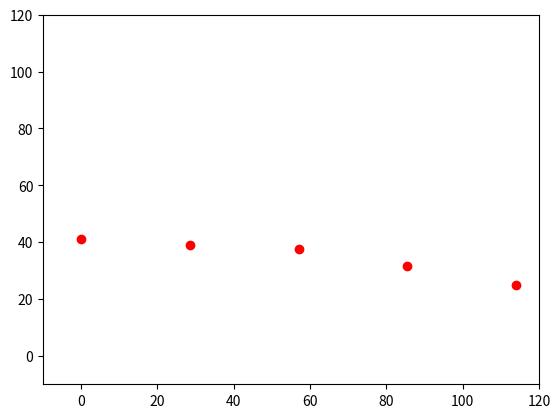

Recreate this plot in Python.
#!/usr/bin/python
import matplotlib.pyplot as plt
from matplotlib.path import Path
import matplotlib.patches as patches

measured_points = [
    (0, 82.0/2), # x,y (mug sideways, opening to left, tracking *outside* dimensions)
    (114, 50.0/2),
    (114.0/2, 75.0/2),
    (114.0/4, 78.0/2),
    (114.0/4*3, 63.0/2),
]
measured_xs, measured_ys = zip(*measured_points)




fig = plt.figure()
ax = fig.add_subplot(111)

ax.plot(measured_xs, measured_ys, 'ro')



ax.set_xlim(-10, 120)
ax.set_ylim(-10, 120)
plt.show()
